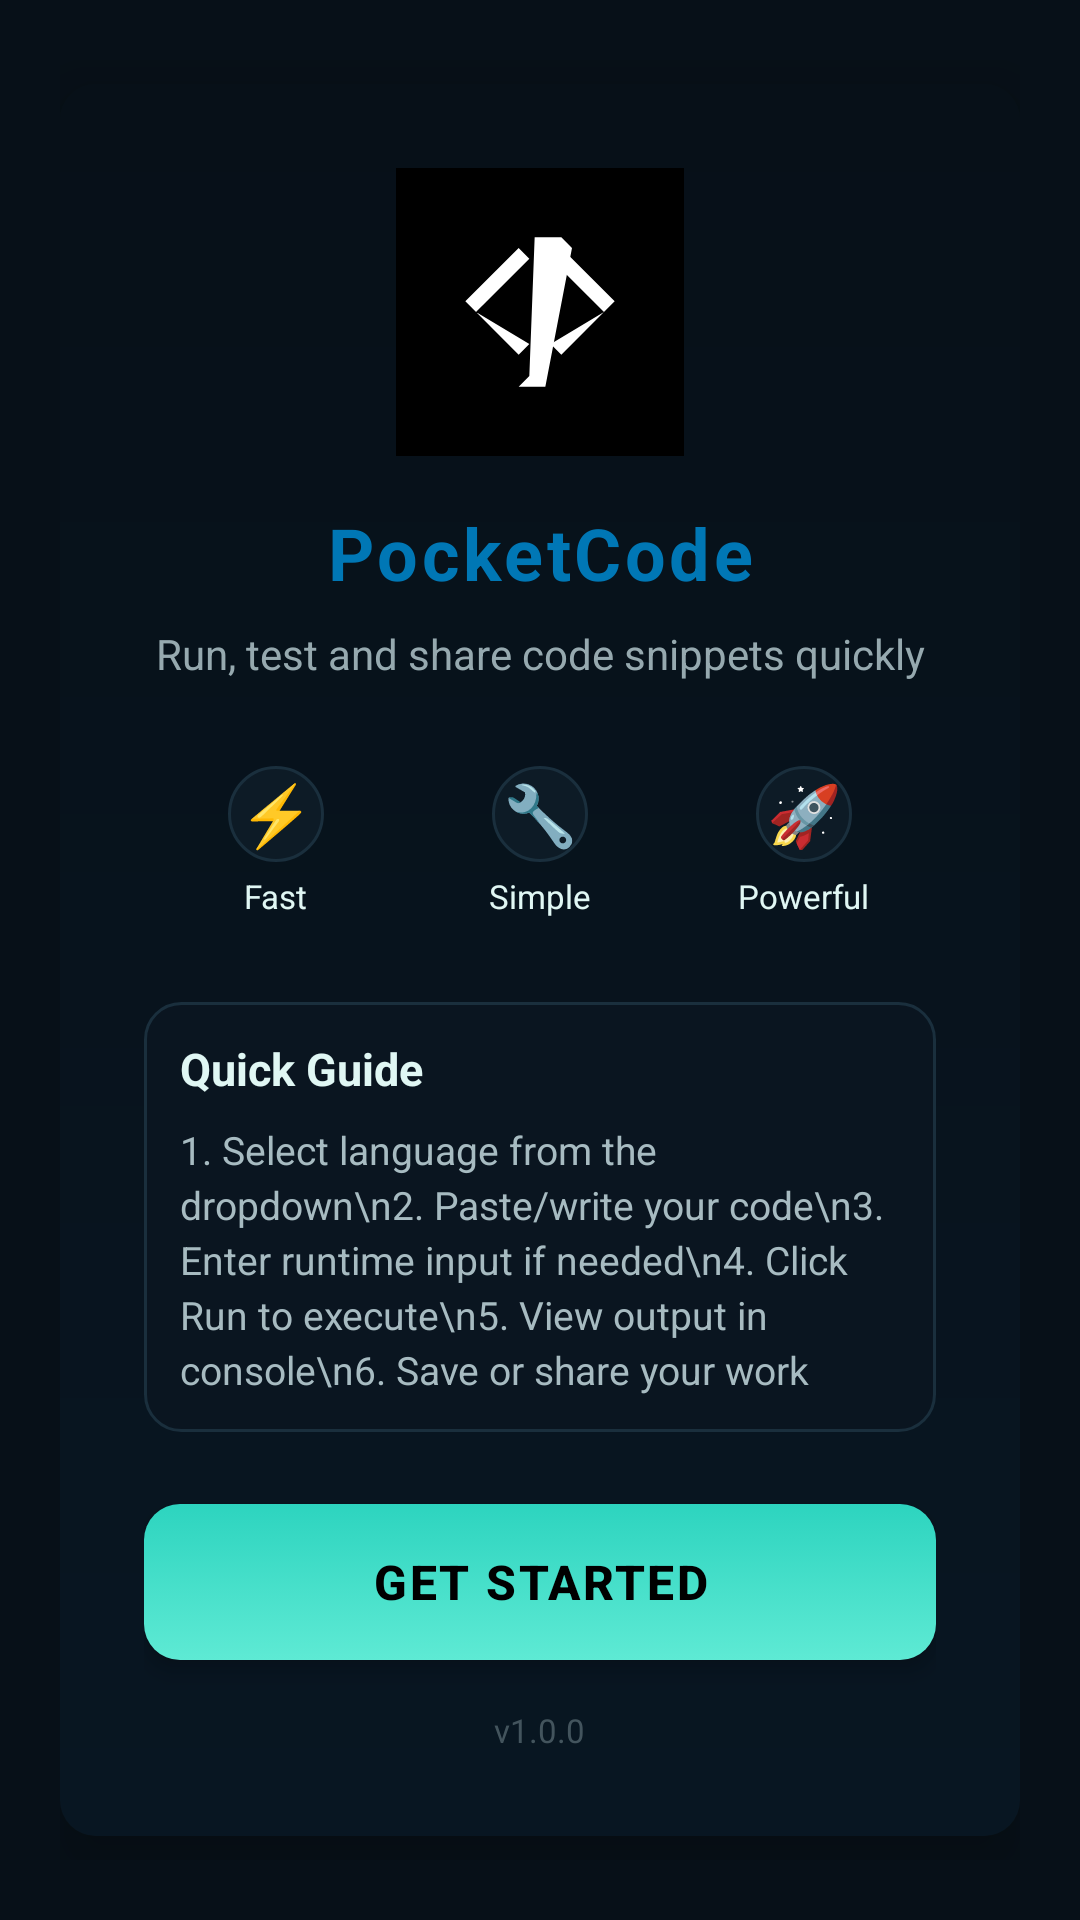

Here is an Android app screen rendered from its layout file. Give the layout XML and the strings, colors and styles it references.
<!-- AndroidManifest.xml: application theme Theme.CodeRunner -->
<!-- res/layout/activity_landing.xml -->
<?xml version="1.0" encoding="utf-8"?>
<RelativeLayout xmlns:android="http://schemas.android.com/apk/res/android"
    xmlns:tools="http://schemas.android.com/tools"
    android:layout_width="match_parent"
    android:layout_height="match_parent"
    android:background="#071018"
    android:padding="20dp"
    tools:context=".LandingActivity">

    
    <View
        android:id="@+id/particle1"
        android:layout_width="4dp"
        android:layout_height="4dp"
        android:background="@drawable/particle_bg"
        android:alpha="0.6"
        android:layout_marginTop="50dp"
        android:layout_marginStart="30dp" />

    <View
        android:id="@+id/particle2"
        android:layout_width="6dp"
        android:layout_height="6dp"
        android:background="@drawable/particle_bg"
        android:alpha="0.4"
        android:layout_marginTop="150dp"
        android:layout_alignParentEnd="true"
        android:layout_marginEnd="50dp" />

    <View
        android:id="@+id/particle3"
        android:layout_width="3dp"
        android:layout_height="3dp"
        android:background="@drawable/particle_bg"
        android:alpha="0.7"
        android:layout_alignParentBottom="true"
        android:layout_marginBottom="100dp"
        android:layout_marginStart="80dp" />

    <View
        android:id="@+id/particle4"
        android:layout_width="5dp"
        android:layout_height="5dp"
        android:background="@drawable/particle_bg"
        android:alpha="0.5"
        android:layout_alignParentBottom="true"
        android:layout_alignParentEnd="true"
        android:layout_marginBottom="200dp"
        android:layout_marginEnd="100dp" />

    <LinearLayout
        android:id="@+id/landing_card"
        android:orientation="vertical"
        android:layout_width="match_parent"
        android:layout_height="wrap_content"
        android:padding="28dp"
        android:layout_centerInParent="true"
        android:background="@drawable/landing_card_bg"
        android:elevation="12dp">

        
        <FrameLayout
            android:layout_width="wrap_content"
            android:layout_height="wrap_content"
            android:layout_gravity="center">

            <ImageView
                android:id="@+id/logo"
                android:layout_width="wrap_content"
                android:layout_height="96dp"
                android:layout_gravity="center"
                android:contentDescription="App logo"
                android:src="@drawable/ic_pocket_logo" />
        </FrameLayout>

        <TextView
            android:id="@+id/title"
            android:layout_marginTop="16dp"
            android:layout_width="match_parent"
            android:layout_height="wrap_content"
            android:text="@string/app_name"
            android:textColor="@color/brand_blue"
            android:textSize="24sp"
            android:textStyle="bold"
            android:gravity="center"
            android:letterSpacing="0.05" />

        <TextView
            android:id="@+id/subtitle"
            android:layout_marginTop="8dp"
            android:layout_width="match_parent"
            android:layout_height="wrap_content"
            android:text="Run, test and share code snippets quickly"
            android:textColor="#A7BBC1"
            android:textSize="14sp"
            android:gravity="center"
            android:alpha="0.9" />

        
        <LinearLayout
            android:id="@+id/features_container"
            android:layout_width="match_parent"
            android:layout_height="wrap_content"
            android:orientation="horizontal"
            android:layout_marginTop="20dp"
            android:gravity="center"
            android:weightSum="3">

            <LinearLayout
                android:id="@+id/feature1"
                android:layout_width="0dp"
                android:layout_height="wrap_content"
                android:layout_weight="1"
                android:orientation="vertical"
                android:gravity="center"
                android:padding="8dp">

                <TextView
                    android:layout_width="32dp"
                    android:layout_height="32dp"
                    android:text="⚡"
                    android:textSize="20sp"
                    android:gravity="center"
                    android:background="@drawable/feature_badge_bg" />

                <TextView
                    android:layout_width="wrap_content"
                    android:layout_height="wrap_content"
                    android:text="Fast"
                    android:textColor="#E0F7F4"
                    android:textSize="11sp"
                    android:layout_marginTop="4dp" />
            </LinearLayout>

            <LinearLayout
                android:id="@+id/feature2"
                android:layout_width="0dp"
                android:layout_height="wrap_content"
                android:layout_weight="1"
                android:orientation="vertical"
                android:gravity="center"
                android:padding="8dp">

                <TextView
                    android:layout_width="32dp"
                    android:layout_height="32dp"
                    android:text="🔧"
                    android:textSize="20sp"
                    android:gravity="center"
                    android:background="@drawable/feature_badge_bg" />

                <TextView
                    android:layout_width="wrap_content"
                    android:layout_height="wrap_content"
                    android:text="Simple"
                    android:textColor="#E0F7F4"
                    android:textSize="11sp"
                    android:layout_marginTop="4dp" />
            </LinearLayout>

            <LinearLayout
                android:id="@+id/feature3"
                android:layout_width="0dp"
                android:layout_height="wrap_content"
                android:layout_weight="1"
                android:orientation="vertical"
                android:gravity="center"
                android:padding="8dp">

                <TextView
                    android:layout_width="32dp"
                    android:layout_height="32dp"
                    android:text="🚀"
                    android:textSize="20sp"
                    android:gravity="center"
                    android:background="@drawable/feature_badge_bg" />

                <TextView
                    android:layout_width="wrap_content"
                    android:layout_height="wrap_content"
                    android:text="Powerful"
                    android:textColor="#E0F7F4"
                    android:textSize="11sp"
                    android:layout_marginTop="4dp" />
            </LinearLayout>

        </LinearLayout>

        
        <LinearLayout
            android:id="@+id/howto"
            android:orientation="vertical"
            android:layout_width="match_parent"
            android:layout_height="wrap_content"
            android:layout_marginTop="20dp"
            android:padding="12dp"
            android:background="@drawable/howto_bg">

            <TextView
                android:layout_width="match_parent"
                android:layout_height="wrap_content"
                android:text="Quick Guide"
                android:textColor="#E0F7F4"
                android:textStyle="bold"
                android:textSize="15sp"
                android:drawablePadding="8dp" />

            <TextView
                android:id="@+id/guide_text"
                android:layout_width="match_parent"
                android:layout_height="wrap_content"
                android:text="1. Select language from the dropdown\n2. Paste/write your code\n3. Enter runtime input if needed\n4. Click Run to execute\n5. View output in console\n6. Save or share your work"
                android:textColor="#A7BBC1"
                android:textSize="13sp"
                android:lineSpacingExtra="3dp"
                android:layout_marginTop="8dp" />

        </LinearLayout>

        <Button
            android:id="@+id/getStartedButton"
            android:layout_width="match_parent"
            android:layout_height="52dp"
            android:layout_marginTop="24dp"
            android:text="Get Started"
            android:background="@drawable/primary_button_bg"
            android:textColor="#000000"
            android:textSize="16sp"
            android:textStyle="bold"
            android:letterSpacing="0.05"
            android:elevation="4dp"
            android:stateListAnimator="@null" />

        <TextView
            android:id="@+id/version_text"
            android:layout_width="wrap_content"
            android:layout_height="wrap_content"
            android:layout_gravity="center"
            android:layout_marginTop="16dp"
            android:text="v1.0.0"
            android:textColor="#6B7F86"
            android:textSize="11sp"
            android:alpha="0.6" />

    </LinearLayout>

</RelativeLayout>
<!-- resources referenced by this layout -->
<resources>
  <color name="brand_blue">#0077B5</color>
  <!-- drawable feature_badge_bg (drawable) -->
  <?xml version="1.0" encoding="utf-8"?>
  <shape xmlns:android="http://schemas.android.com/apk/res/android"
      android:shape="rectangle">
      <solid android:color="#0D1B26" />
      <corners android:radius="16dp" />
      <stroke android:width="1dp" android:color="#1A2F3D" />
  </shape>
  <!-- drawable howto_bg (drawable) -->
  <?xml version="1.0" encoding="utf-8"?>
  <shape xmlns:android="http://schemas.android.com/apk/res/android"
      android:shape="rectangle">
      <solid android:color="#0A1520" />
      <corners android:radius="12dp" />
      <stroke android:width="1dp" android:color="#1A2F3D" />
  </shape>
  <!-- drawable ic_pocket_logo (drawable) -->
  <?xml version="1.0" encoding="utf-8"?>
  <vector xmlns:android="http://schemas.android.com/apk/res/android"
      android:width="108dp"
      android:height="108dp"
      android:viewportWidth="108"
      android:viewportHeight="108">
  
      
      <path
          android:fillColor="#000000"
          android:pathData="M0,0h108v108h-108z" />
  
      
      <path
          android:fillColor="#FFFFFF"
          android:pathData="M30,54 L50,34 L46,30 L26,50 L46,70 L50,66 L30,54z" />
  
      
      <path
          android:fillColor="#FFFFFF"
          android:pathData="M78,54 L58,34 L62,30 L82,50 L62,70 L58,66 L78,54z" />
  
      
      <path
          android:fillColor="#FFFFFF"
          android:pathData="M52,26 L62,26 L66,30 L56,82 L46,82 L50,78 L52,26z" />
  
  </vector>
  <!-- drawable landing_card_bg (drawable) -->
  <?xml version="1.0" encoding="utf-8"?>
  <shape xmlns:android="http://schemas.android.com/apk/res/android"
      android:shape="rectangle">
      <gradient
          android:startColor="#071018"
          android:endColor="#081622"
          android:angle="270" />
      <corners android:radius="12dp" />
      <padding android:left="12dp" android:top="12dp" android:right="12dp" android:bottom="12dp" />
  </shape>
  <!-- drawable primary_button_bg (drawable) -->
  <?xml version="1.0" encoding="utf-8"?>
  <selector xmlns:android="http://schemas.android.com/apk/res/android">
      <item android:state_pressed="true">
          <shape android:shape="rectangle">
              <gradient
                  android:angle="90"
                  android:startColor="#2DD4BF"
                  android:endColor="#14B8A6"
                  android:type="linear" />
              <corners android:radius="12dp" />
          </shape>
      </item>
      <item>
          <shape android:shape="rectangle">
              <gradient
                  android:angle="90"
                  android:startColor="#5EEAD4"
                  android:endColor="#2DD4BF"
                  android:type="linear" />
              <corners android:radius="12dp" />
          </shape>
      </item>
  </selector>
  <string name="app_name">PocketCode</string>
  <style name="Theme.CodeRunner" parent="Base.Theme.CodeRunner" />
  <style name="Base.Theme.CodeRunner" parent="Theme.Material3.DayNight.NoActionBar">
          
          
      </style>
</resources>
